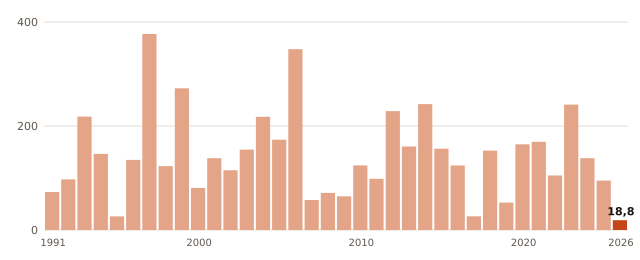

Data behind this chart, as committed beside it:
anio, valor
1991, 73.0
1992, 97.4
1993, 218.0
1994, 146.3
1995, 26.1
1996, 134.9
1997, 376.9
1998, 122.9
1999, 272.5
2000, 81.0
2001, 138.1
2002, 114.9
2003, 154.7
2004, 217.7
2005, 173.6
2006, 347.7
2007, 57.6
2008, 71.4
2009, 64.9
2010, 124.2
2011, 98.5
2012, 228.7
2013, 160.5
2014, 242.2
2015, 156.4
2016, 124.0
2017, 26.4
2018, 152.7
2019, 52.6
2020, 164.8
2021, 169.6
2022, 104.8
2023, 241.2
2024, 138.0
2025, 95.0
2026, 18.8
